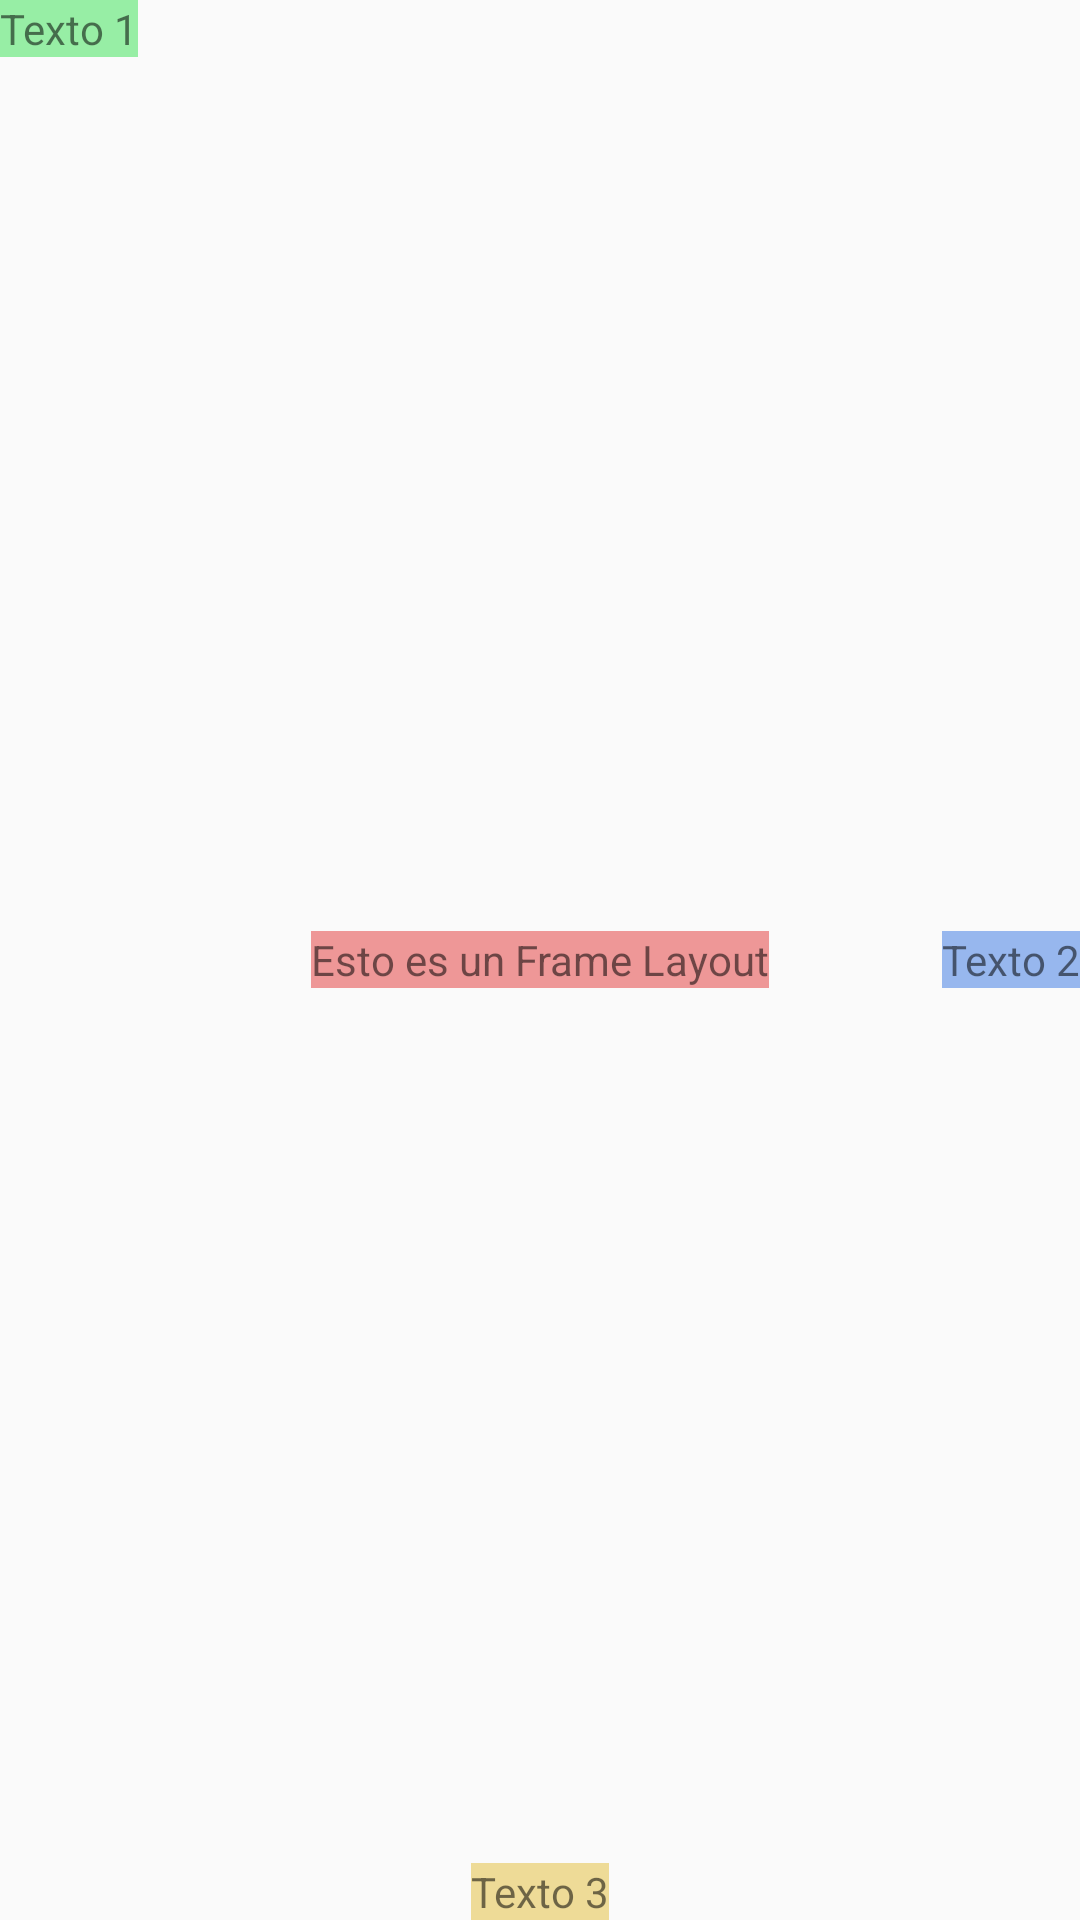

Write the Android layout XML for this screen, with the resource values it uses.
<!-- AndroidManifest.xml: application theme AppTheme -->
<!-- res/layout/activity_frame_layout.xml -->
<?xml version="1.0" encoding="utf-8"?>
<FrameLayout
    xmlns:android="http://schemas.android.com/apk/res/android"
    xmlns:tools="http://schemas.android.com/tools"
    android:layout_width="match_parent"
    android:layout_height="match_parent"
    tools:context=".activities.FrameLayoutActivity">

    <TextView
        android:layout_width="wrap_content"
        android:layout_height="wrap_content"
        android:layout_gravity="center"
        android:background="#EE9797"
        android:text="Esto es un Frame Layout" />

    <TextView
        android:layout_width="wrap_content"
        android:layout_height="wrap_content"
        android:layout_gravity="top|start"
        android:background="#97EEA5"
        android:text="Texto 1" />

    <TextView
        android:layout_width="wrap_content"
        android:layout_height="wrap_content"
        android:layout_gravity="center_vertical|end"
        android:background="#97B7EE"
        android:text="Texto 2" />

    <TextView
        android:layout_width="wrap_content"
        android:layout_height="wrap_content"
        android:layout_gravity="center_horizontal|bottom"
        android:background="#EEDB97"
        android:text="Texto 3" />

</FrameLayout>
<!-- resources referenced by this layout -->
<resources>
  <style name="AppTheme" parent="Theme.AppCompat.Light.DarkActionBar">
          
          <item name="colorPrimary">@color/colorPrimary</item>
          <item name="colorPrimaryDark">@color/colorPrimaryDark</item>
          <item name="colorAccent">@color/colorAccent</item>
          <item name="buttonStyle">@style/buttonStyle</item>
      </style>
  <color name="colorPrimary">#008577</color>
  <color name="colorPrimaryDark">#00574B</color>
  <color name="colorAccent">#1BD8C2</color>
  <style name="buttonStyle" parent="Widget.AppCompat.Button">
          <item name="android:background">?attr/selectableItemBackground</item>
      </style>
</resources>
